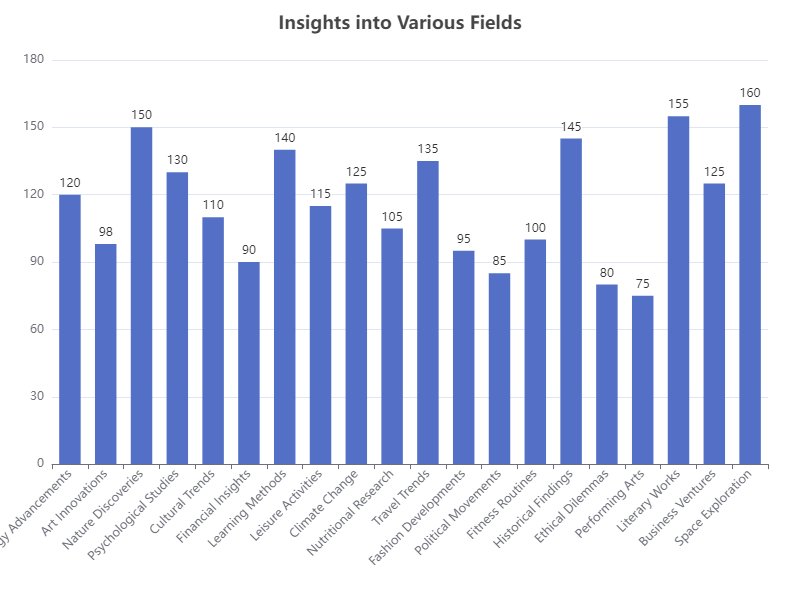

The file beside this chart, header and first rows:
Category, Value
Technology Advancements, 120
Art Innovations, 98
Nature Discoveries, 150
Psychological Studies, 130
Cultural Trends, 110
Financial Insights, 90
Learning Methods, 140
Leisure Activities, 115
Climate Change, 125
Nutritional Research, 105
Travel Trends, 135
Fashion Developments, 95
Political Movements, 85
Fitness Routines, 100
Historical Findings, 145
Ethical Dilemmas, 80
Performing Arts, 75
Literary Works, 155
Business Ventures, 125
Space Exploration, 160
